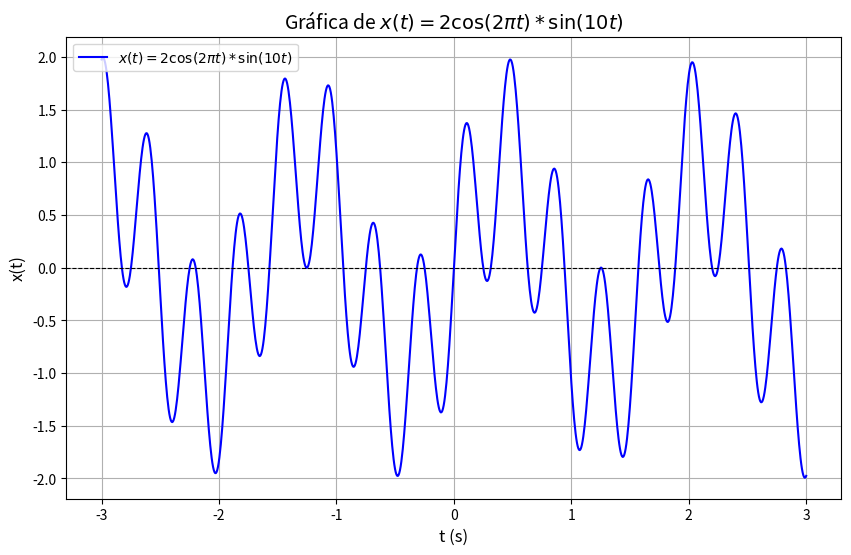

Generate this figure with matplotlib:
import numpy as np
import matplotlib.pyplot as plt

t = np.linspace(-3, 3, 1000)
x_t = 2 * np.cos(2 * np.pi * t) * np.sin(10 * t)

plt.figure(figsize=(10, 6))
plt.plot(t, x_t, label=r"$x(t) = 2\cos(2\pi t) * \sin(10t)$", color='blue')
plt.title("Gráfica de $x(t) = 2\cos(2\pi t) * \sin(10t)$", fontsize=14)
plt.xlabel("t (s)", fontsize=12)
plt.ylabel("x(t)", fontsize=12)
plt.axhline(0, color='black', linewidth=0.8, linestyle='dashed')
plt.grid(True)

plt.legend()
plt.show()
